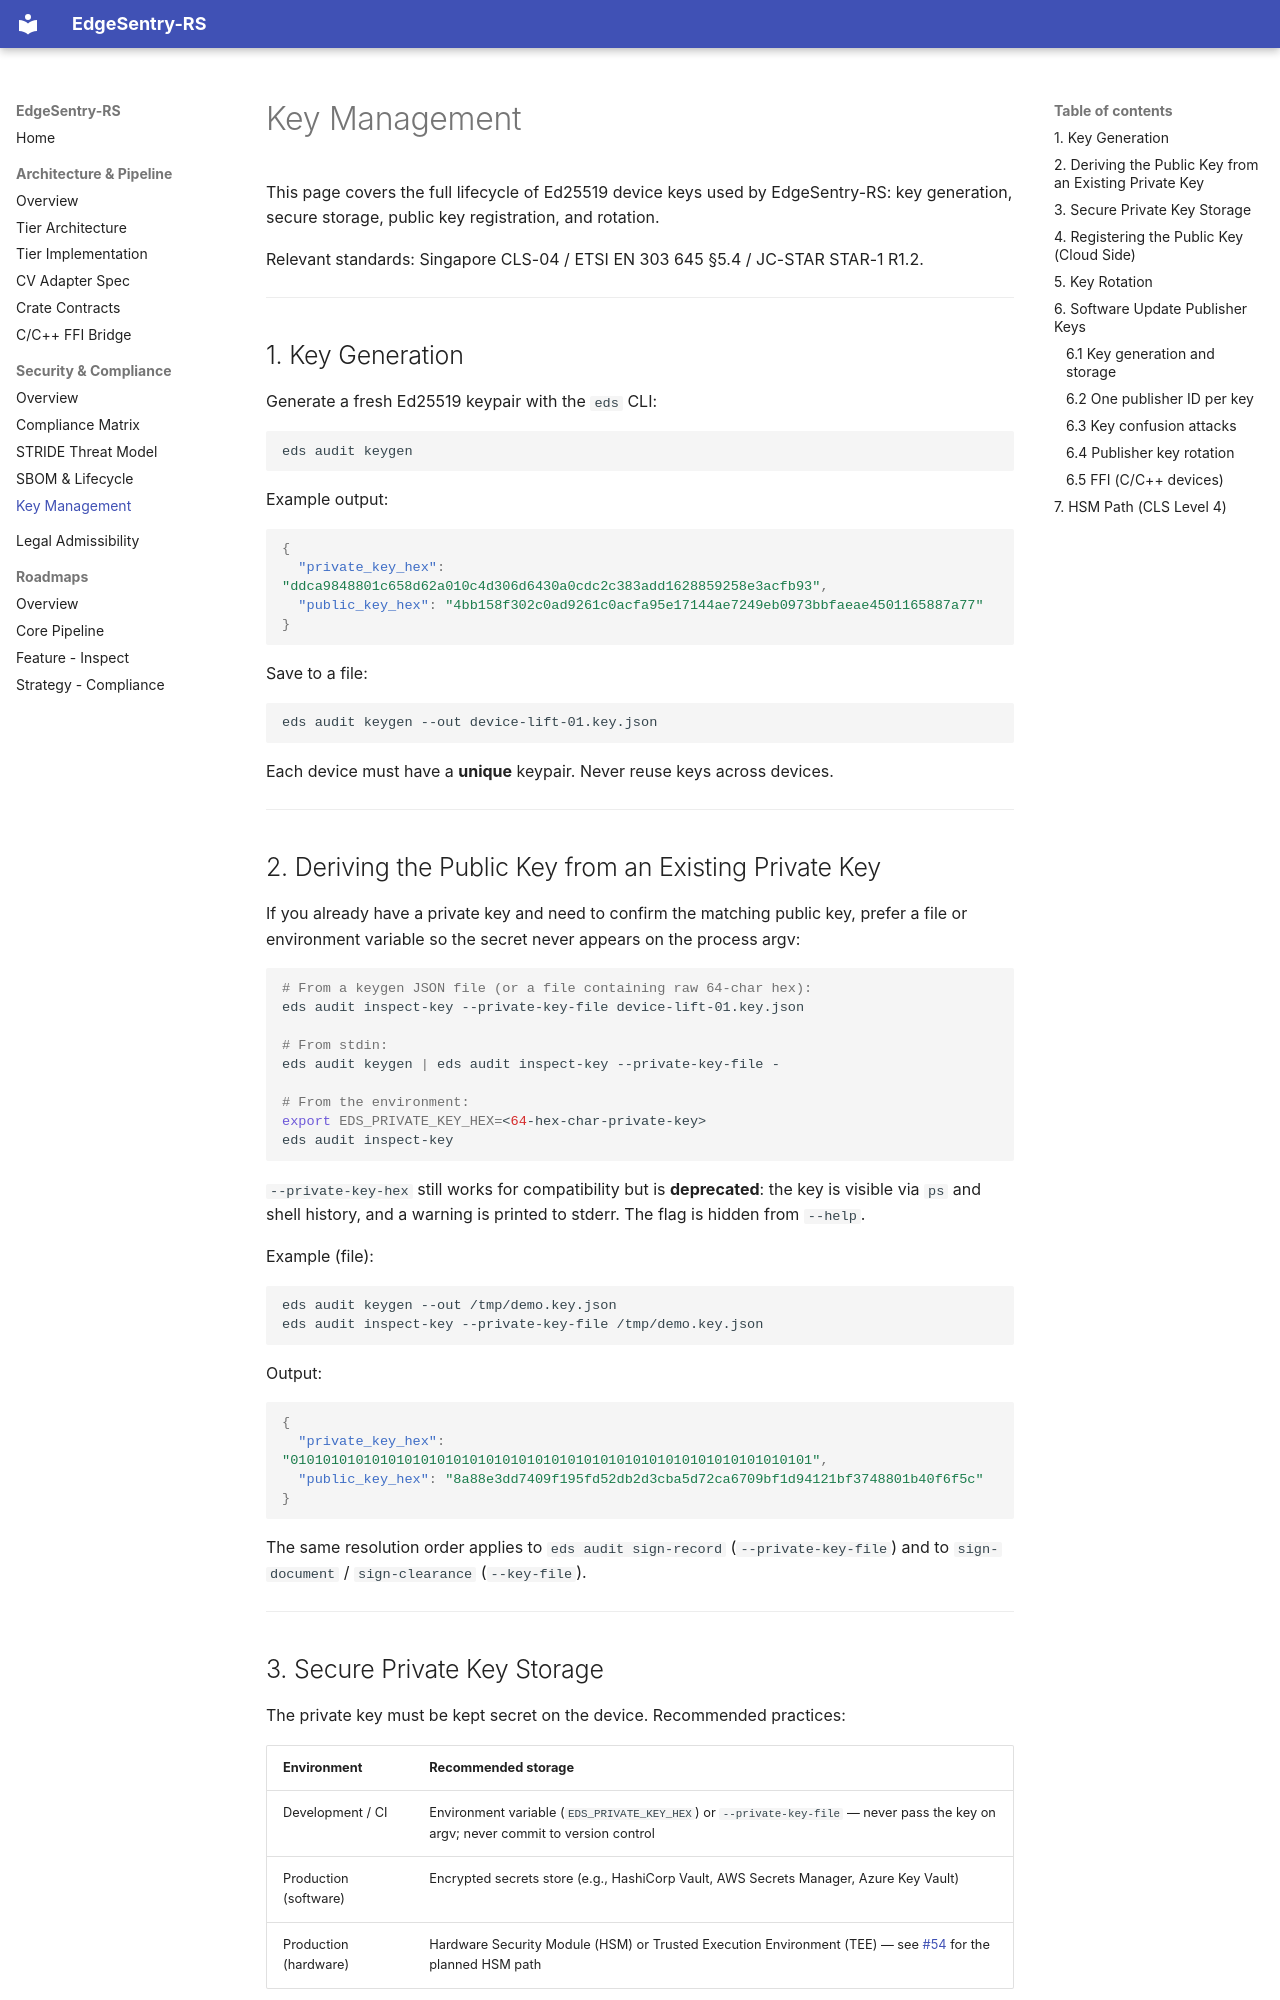

repository: edgesentry/edgesentry-rs · page: security/key-management/index.html · generator: mkdocs

# Key Management

This page covers the full lifecycle of Ed25519 device keys used by EdgeSentry-RS:
key generation, secure storage, public key registration, and rotation.

Relevant standards: Singapore CLS-04 / ETSI EN 303 645 §5.4 / JC-STAR STAR-1 R1.2.

---

## 1. Key Generation

Generate a fresh Ed25519 keypair with the `eds` CLI:

```bash
eds audit keygen
```

Example output:

```json
{
  "private_key_hex": "ddca9848801c658d62a010c4d306d6430a0cdc2c383add1628859258e3acfb93",
  "public_key_hex": "4bb158f302c0ad9261c0acfa95e17144ae7249eb0973bbfaeae4501165887a77"
}
```

Save to a file:

```bash
eds audit keygen --out device-lift-01.key.json
```

Each device must have a **unique** keypair. Never reuse keys across devices.

---

## 2. Deriving the Public Key from an Existing Private Key

If you already have a private key and need to confirm the matching public key, prefer a
file or environment variable so the secret never appears on the process argv:

```bash
# From a keygen JSON file (or a file containing raw 64-char hex):
eds audit inspect-key --private-key-file device-lift-01.key.json

# From stdin:
eds audit keygen | eds audit inspect-key --private-key-file -

# From the environment:
export EDS_PRIVATE_KEY_HEX=<64-hex-char-private-key>
eds audit inspect-key
```

`--private-key-hex` still works for compatibility but is **deprecated**: the key is
visible via `ps` and shell history, and a warning is printed to stderr. The flag is
hidden from `--help`.

Example (file):

```bash
eds audit keygen --out /tmp/demo.key.json
eds audit inspect-key --private-key-file /tmp/demo.key.json
```

Output:

```json
{
  "private_key_hex": "0101010101010101010101010101010101010101010101010101010101010101",
  "public_key_hex": "8a88e3dd7409f195fd52db2d3cba5d72ca6709bf1d94121bf3748801b40f6f5c"
}
```

The same resolution order applies to `eds audit sign-record` (`--private-key-file`)
and to `sign-document` / `sign-clearance` (`--key-file`).

---

## 3. Secure Private Key Storage

The private key must be kept secret on the device. Recommended practices:

| Environment | Recommended storage |
|-------------|---------------------|
| Development / CI | Environment variable (`EDS_PRIVATE_KEY_HEX`) or `--private-key-file` — never pass the key on argv; never commit to version control |
| Production (software) | Encrypted secrets store (e.g., HashiCorp Vault, AWS Secrets Manager, Azure Key Vault) |
| Production (hardware) | Hardware Security Module (HSM) or Trusted Execution Environment (TEE) — see [#54](https://github.com/edgesentry/edgesentry-rs/issues/54) for the planned HSM path |

File-based storage (development only):

```bash
chmod 600 device-lift-01.key.json
eds audit sign-record --private-key-file device-lift-01.key.json ...
```

Never expose `private_key_hex` in logs, HTTP responses, error messages, process argv, or shell history.

---
